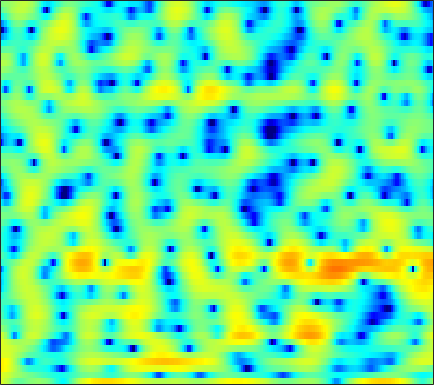

The file beside this chart, header and first rows:
4.1879, 3.7158, 2.9932, 2.1801, 1.5163, 0.59508, -0.23791, -0.76409, -1.2173, -1.3442, -1.1692, -0.88551, -0.45734, -0.013753, 0.27846, 0.53292, 0.69586, 0.76268, 0.72612, 0.52669, 0.20894, -0.125, -0.69355, -1.4747
4.35, 4.061, 3.646, 3.204, 2.861, 2.398, 1.928, 1.588, 1.152, 0.736, 0.3503, 0.07233, -0.2902, -0.6329, -0.8867, -1.229, -1.577, -1.836, -2.208, -2.592, -2.993, -3.296, -3.69, -4.065
6.25, 5.923, 5.404, 4.793, 4.265, 3.468, 2.567, 1.819, 0.7542, -0.3448, -1.472, -2.27, -3.163, -3.8, -4.071, -4.215, -4.212, -4.17, -4.177, -4.325, -4.671, -5.061, -5.837, -6.956
6.053, 5.904, 5.539, 4.987, 4.427, 3.488, 2.287, 1.191, -0.5823, -2.802, -5.595, -8.063, -11.15, -11.44, -9.8, -7.473, -5.731, -4.786, -3.903, -3.38, -3.139, -3.106, -3.221, -3.497
4.026, 4.111, 4.073, 3.867, 3.611, 3.15, 2.561, 2.07, 1.341, 0.5862, -0.1655, -0.697, -1.298, -1.787, -2.062, -2.376, -2.638, -2.843, -3.138, -3.457, -3.802, -4.07, -4.391, -4.648
3.875, 3.917, 3.866, 3.718, 3.554, 3.291, 2.971, 2.704, 2.308, 1.904, 1.474, 1.13, 0.6519, 0.08225, -0.3767, -1.085, -1.914, -2.668, -3.841, -5.234, -6.895, -8.286, -10.28, -12.1
4.248, 3.967, 3.482, 2.921, 2.499, 1.978, 1.616, 1.482, 1.462, 1.571, 1.714, 1.778, 1.784, 1.623, 1.407, 0.8979, 0.1525, -0.5909, -1.827, -3.422, -5.426, -7.226, -9.967, -12.65
3.67, 2.856, 1.384, -0.7322, -2.891, -6.955, -11.5, -10.23, -5.549, -2.188, 0.04647, 1.235, 2.348, 3.027, 3.308, 3.403, 3.248, 2.966, 2.391, 1.6, 0.6554, -0.1256, -1.201, -2.313
0.8946, 0.3443, -0.5763, -1.676, -2.519, -3.515, -3.971, -3.792, -2.924, -1.673, -0.427, 0.4144, 1.353, 2.068, 2.456, 2.759, 2.835, 2.758, 2.488, 2.07, 1.508, 1.004, 0.2642, -0.5379
-0.7332, -1.098, -1.626, -2.126, -2.412, -2.581, -2.437, -2.103, -1.446, -0.634, 0.2408, 0.8765, 1.638, 2.26, 2.612, 2.926, 3.051, 3.013, 2.798, 2.392, 1.788, 1.212, 0.2812, -0.7969
-1.991, -2.888, -4.477, -6.606, -8.406, -10.01, -8.825, -6.784, -4.059, -1.806, -0.02315, 1.076, 2.235, 3.101, 3.566, 3.969, 4.133, 4.114, 3.887, 3.431, 2.74, 2.066, 0.9329, -0.5041
-2.769, -3.455, -4.679, -6.215, -7.402, -8.322, -7.434, -5.874, -3.6, -1.571, 0.08792, 1.099, 2.166, 2.946, 3.356, 3.693, 3.794, 3.725, 3.442, 2.958, 2.29, 1.678, 0.6934, -0.4394
-2.888, -2.81, -2.691, -2.544, -2.361, -1.987, -1.438, -0.9235, -0.1496, 0.6512, 1.414, 1.917, 2.467, 2.857, 3.041, 3.131, 3.038, 2.85, 2.439, 1.852, 1.08, 0.3866, -0.6647, -1.85
-4.261, -3.593, -2.718, -1.854, -1.236, -0.4407, 0.3043, 0.8294, 1.47, 2.032, 2.5, 2.779, 3.039, 3.164, 3.163, 3.031, 2.746, 2.428, 1.872, 1.144, 0.2275, -0.5924, -1.891, -3.496
-7.924, -6.182, -4.199, -2.556, -1.496, -0.2866, 0.7222, 1.357, 2.062, 2.606, 2.976, 3.143, 3.236, 3.164, 3.009, 2.676, 2.217, 1.79, 1.137, 0.4008, -0.4141, -1.07, -2.041, -3.132
-8.338, -6.586, -4.503, -2.708, -1.524, -0.1633, 0.9588, 1.657, 2.387, 2.889, 3.175, 3.244, 3.131, 2.803, 2.413, 1.717, 0.8422, 0.1191, -0.8774, -1.782, -2.457, -2.804, -3.025, -3.028
-7.475, -6.25, -4.39, -2.549, -1.305, 0.1565, 1.37, 2.101, 2.854, 3.338, 3.56, 3.546, 3.262, 2.652, 1.964, 0.688, -1.07, -2.749, -5.582, -8.94, -11.15, -10.43, -7.963, -5.697
-12.99, -8.829, -5.336, -2.906, -1.509, -0.008123, 1.175, 1.906, 2.672, 3.219, 3.506, 3.551, 3.354, 2.821, 2.169, 0.9199, -0.829, -2.518, -5.299, -8.453, -10.47, -10.35, -8.929, -7.338
-3.962, -3.624, -2.961, -2.287, -1.773, -1.093, -0.3575, 0.237, 1.046, 1.833, 2.492, 2.859, 3.131, 3.127, 2.927, 2.388, 1.553, 0.7353, -0.5551, -2.025, -3.712, -5.155, -7.705, -11.95
-1.81, -2.502, -3.57, -4.844, -5.91, -7.121, -7.258, -6.318, -4.25, -2.183, -0.4269, 0.6244, 1.692, 2.399, 2.713, 2.879, 2.757, 2.511, 1.972, 1.194, 0.2219, -0.6232, -1.88, -2.986
-2.978, -3.961, -5.65, -7.924, -10.25, -14.46, -16.93, -13.79, -9.19, -5.86, -3.421, -1.979, -0.463, 0.678, 1.327, 1.956, 2.341, 2.49, 2.529, 2.419, 2.189, 1.967, 1.679, 1.434
-3.65, -4.312, -5.306, -6.37, -7.11, -7.802, -7.957, -7.618, -6.679, -5.359, -3.896, -2.825, -1.491, -0.315, 0.4359, 1.259, 1.896, 2.251, 2.583, 2.786, 2.862, 2.853, 2.777, 2.62
-3.78, -4.341, -5.298, -6.423, -7.338, -8.496, -9.21, -9.18, -8.302, -6.77, -5.003, -3.714, -2.166, -0.841, -0.000166, 0.9275, 1.652, 2.078, 2.51, 2.797, 2.986, 3.064, 3.077, 2.997
-3.15, -3.737, -4.902, -6.628, -8.443, -12.11, -19.54, -40.43, -15.45, -9.523, -6.014, -4.142, -2.231, -0.8332, -0.02687, 0.7827, 1.345, 1.647, 1.935, 2.135, 2.291, 2.397, 2.527, 2.64
-1.415, -1.767, -2.427, -3.308, -4.075, -5.088, -5.778, -5.826, -5.092, -3.803, -2.4, -1.449, -0.4174, 0.3058, 0.6385, 0.8265, 0.7458, 0.5526, 0.1878, -0.1242, -0.2551, -0.1634, 0.226, 0.7944
-0.07218, -0.2077, -0.397, -0.5509, -0.6046, -0.5863, -0.4217, -0.1873, 0.249, 0.7793, 1.276, 1.596, 1.843, 1.835, 1.614, 0.9701, -0.1548, -1.387, -3.659, -6.674, -9.069, -8.447, -5.678, -3.18
-1.246, -1.478, -1.603, -1.412, -1.065, -0.3871, 0.4253, 1.06, 1.853, 2.536, 3.059, 3.304, 3.417, 3.227, 2.857, 2.002, 0.6631, -0.7176, -3.123, -6.098, -8.36, -8.157, -6.194, -4.346
-6.202, -7.62, -9.127, -8.673, -6.966, -4.214, -1.782, -0.2784, 1.356, 2.591, 3.488, 3.941, 4.278, 4.307, 4.13, 3.638, 2.882, 2.167, 1.075, -0.07798, -1.122, -1.789, -2.583, -3.349
-10.18, -12.09, -15.1, -14.33, -10.85, -6.588, -3.353, -1.451, 0.5509, 2.051, 3.148, 3.744, 4.255, 4.478, 4.475, 4.258, 3.814, 3.342, 2.547, 1.571, 0.4, -0.6175, -2.229, -4.204
-10.94, -10.07, -8.752, -7.173, -5.836, -3.921, -2.063, -0.794, 0.668, 1.865, 2.778, 3.297, 3.777, 4.03, 4.085, 3.984, 3.688, 3.34, 2.711, 1.887, 0.8162, -0.1731, -1.777, -3.815
-13.24, -10.36, -7.512, -5.283, -3.88, -2.268, -0.8957, -0.008281, 0.9928, 1.786, 2.381, 2.701, 2.989, 3.137, 3.161, 3.1, 2.942, 2.761, 2.411, 1.913, 1.253, 0.6403, -0.3641, -1.573
-7.614, -6.213, -4.465, -2.948, -1.958, -0.8496, 0.03972, 0.5683, 1.087, 1.402, 1.539, 1.533, 1.411, 1.23, 1.101, 1.004, 1.023, 1.102, 1.241, 1.335, 1.334, 1.235, 0.9636, 0.5413
-2.591, -2.032, -1.283, -0.5989, -0.1394, 0.3684, 0.7287, 0.8765, 0.8891, 0.6692, 0.168, -0.4042, -1.437, -2.719, -3.638, -4.308, -3.825, -2.89, -1.419, -0.1321, 0.8258, 1.317, 1.718, 1.859
-0.3019, -0.1413, 0.09177, 0.3212, 0.4573, 0.5735, 0.5793, 0.5073, 0.249, -0.2229, -1.029, -1.917, -3.706, -6.634, -10.38, -21.02, -12.69, -7.423, -3.386, -0.8866, 0.7258, 1.526, 2.192, 2.486
-0.7404, -0.7736, -0.7563, -0.7158, -0.7134, -0.773, -0.902, -1.028, -1.194, -1.368, -1.545, -1.729, -2.082, -2.513, -2.76, -2.72, -1.992, -1.095, 0.2578, 1.445, 2.319, 2.739, 2.969, 2.844
-4.749, -4.552, -4.118, -3.808, -3.755, -4.006, -4.575, -5.118, -5.554, -5.203, -4.033, -2.955, -1.549, -0.3383, 0.4551, 1.399, 2.246, 2.828, 3.488, 3.973, 4.218, 4.215, 3.909, 3.208
-17.16, -12.78, -9.421, -7.739, -7.265, -7.599, -9.261, -11.89, -20.78, -19.21, -9.598, -5.923, -2.649, -0.3732, 0.9167, 2.254, 3.247, 3.81, 4.328, 4.604, 4.625, 4.457, 3.975, 3.158
-11.87, -10.71, -9.043, -7.736, -7.102, -6.708, -6.755, -6.887, -6.856, -6.063, -4.507, -3.138, -1.356, 0.1909, 1.155, 2.189, 2.963, 3.38, 3.746, 3.892, 3.827, 3.642, 3.214, 2.584
-7.95, -7.225, -6.254, -5.345, -4.737, -4.041, -3.44, -3.019, -2.42, -1.743, -0.988, -0.379, 0.4241, 1.165, 1.652, 2.184, 2.565, 2.749, 2.869, 2.844, 2.686, 2.491, 2.128, 1.656
-6.062, -5.139, -4.053, -3.111, -2.486, -1.746, -1.091, -0.6534, -0.1127, 0.3801, 0.8347, 1.15, 1.51, 1.787, 1.938, 2.042, 2.031, 1.951, 1.748, 1.464, 1.139, 0.8854, 0.5536, 0.239
-3.808, -2.953, -1.959, -1.106, -0.5503, 0.09373, 0.64, 0.9952, 1.381, 1.688, 1.915, 2.023, 2.092, 2.06, 1.953, 1.694, 1.286, 0.875, 0.1808, -0.6183, -1.439, -1.97, -2.393, -2.411
-1.546, -0.9279, -0.1911, 0.4484, 0.873, 1.359, 1.746, 1.972, 2.184, 2.294, 2.302, 2.246, 2.103, 1.874, 1.627, 1.171, 0.5021, -0.2003, -1.484, -3.34, -5.993, -8.503, -11.03, -9.115
-0.3945, -0.07935, 0.3335, 0.7582, 1.077, 1.464, 1.757, 1.876, 1.901, 1.746, 1.446, 1.176, 0.8018, 0.4968, 0.3438, 0.1679, -0.1088, -0.4838, -1.332, -2.759, -4.872, -6.825, -8.538, -7.051
-1.196, -1.532, -1.687, -1.326, -0.8059, -0.03386, 0.5665, 0.7974, 0.7126, 0.1415, -0.9358, -2.045, -3.626, -4.418, -3.967, -2.527, -1.087, -0.2729, 0.3759, 0.6322, 0.6313, 0.5703, 0.5902, 0.8118
-4.936, -8.39, -13.94, -9.762, -6.027, -2.927, -1.196, -0.5262, -0.364, -0.9951, -2.572, -4.638, -9.326, -15.3, -10.52, -4.756, -1.384, 0.2937, 1.825, 2.808, 3.396, 3.662, 3.821, 3.798
-3.407, -4.941, -6.228, -5.683, -4.542, -3.011, -1.9, -1.405, -1.12, -1.235, -1.654, -2.054, -2.489, -2.468, -2.028, -0.9871, 0.2375, 1.103, 2.084, 2.792, 3.239, 3.414, 3.436, 3.231
-0.4844, -0.9217, -1.345, -1.558, -1.588, -1.537, -1.476, -1.458, -1.485, -1.541, -1.552, -1.485, -1.262, -0.86, -0.458, 0.1826, 0.8645, 1.347, 1.883, 2.252, 2.429, 2.413, 2.214, 1.818
1.249, 1.038, 0.7091, 0.3239, -0.003329, -0.513, -1.112, -1.594, -2.253, -2.761, -2.927, -2.761, -2.151, -1.261, -0.5173, 0.4397, 1.271, 1.776, 2.257, 2.504, 2.481, 2.278, 1.756, 0.9574
2.314, 2.265, 2.031, 1.597, 1.109, 0.1992, -1.089, -2.369, -4.628, -7.531, -9.831, -9.055, -5.865, -2.917, -1.171, 0.6324, 1.945, 2.658, 3.284, 3.553, 3.431, 3.087, 2.224, 0.8232
1.141, 1.29, 1.272, 1.001, 0.6119, -0.1882, -1.398, -2.647, -4.861, -7.754, -10.06, -9.299, -6.113, -3.153, -1.396, 0.4258, 1.781, 2.539, 3.236, 3.578, 3.573, 3.329, 2.639, 1.487
-2.03, -1.719, -1.451, -1.37, -1.424, -1.66, -2.078, -2.493, -3.097, -3.612, -3.813, -3.669, -3.084, -2.209, -1.455, -0.4522, 0.484, 1.104, 1.79, 2.281, 2.571, 2.626, 2.505, 2.163
-5.478, -5.051, -4.448, -3.87, -3.498, -3.139, -2.942, -2.896, -2.964, -3.119, -3.288, -3.363, -3.35, -3.138, -2.819, -2.168, -1.326, -0.639, 0.271, 1.096, 1.765, 2.157, 2.53, 2.744
-10.64, -9.86, -8.298, -6.6, -5.489, -4.322, -3.561, -3.25, -3.171, -3.462, -4.127, -4.855, -6.033, -7.061, -7.29, -6.396, -4.63, -3.191, -1.453, 0.002259, 1.159, 1.877, 2.637, 3.218
-34.8, -20.25, -12.65, -8.494, -6.381, -4.408, -3.176, -2.674, -2.512, -2.951, -4.08, -5.522, -8.658, -14.81, -26.01, -14.12, -7.878, -5.136, -2.615, -0.8207, 0.544, 1.378, 2.314, 3.094
-11.65, -10.25, -7.845, -5.471, -3.952, -2.376, -1.28, -0.7699, -0.5044, -0.6919, -1.302, -2.004, -3.162, -4.244, -4.693, -4.532, -3.767, -3.081, -2.23, -1.51, -0.8058, -0.2546, 0.5804, 1.485
-5.505, -4.364, -2.914, -1.594, -0.7028, 0.3066, 1.053, 1.446, 1.737, 1.775, 1.58, 1.304, 0.8119, 0.2318, -0.2231, -0.8717, -1.599, -2.248, -3.314, -4.564, -5.602, -5.71, -4.613, -2.749
-1.912, -1.188, -0.3126, 0.4631, 0.9857, 1.606, 2.117, 2.416, 2.701, 2.831, 2.787, 2.633, 2.266, 1.693, 1.113, 0.09933, -1.273, -2.623, -5.084, -8.85, -15.86, -24.03, -13.06, -7.65
0.1494, 0.336, 0.5422, 0.7625, 0.9531, 1.262, 1.659, 1.981, 2.387, 2.702, 2.872, 2.876, 2.687, 2.257, 1.759, 0.8565, -0.3451, -1.444, -3.13, -4.934, -6.45, -7.114, -7.168, -6.476
